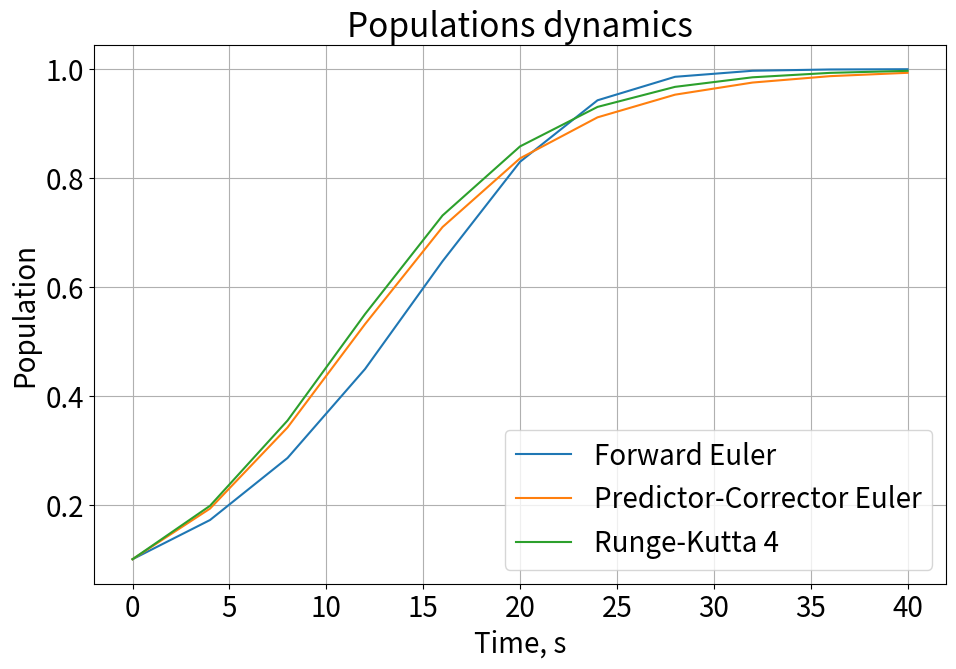
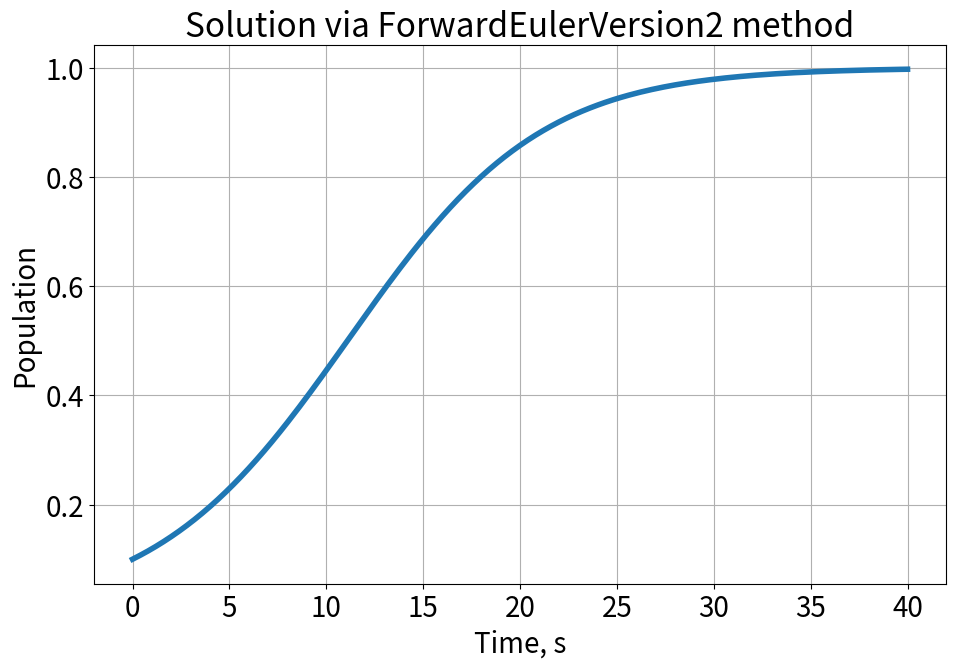

Source code (Python) for these figures, in order:
import numpy as np
import matplotlib.pyplot as plt
plt.rc('font', size=20)

# параметры сетки и уравнения
numBlocks = 10
tEnd = 40.
dt = float(tEnd)/float(numBlocks)
initialValue = 0.1

class LogisticRightHandSide:
        
    def SetAlpha(self, alpha):
        self._alpha = float(alpha)
        
    def SetR(self, R):
        self._R = float(R)
    
    def __call__(self, u):
        return self._alpha*u*(1. - u/self._R)


def PlotSolution(timeArray, solutionArray, title):
    plt.plot(timeArray, 100*solutionArray, '-', linewidth=4) ## 100 --- for %
    plt.grid('on')
    plt.title(title)
    plt.xlabel('Время, с')
    plt.ylabel('Население, %')
    plt.show()

rhs1 = LogisticRightHandSide()
rhs1.SetAlpha(0.2)
rhs1.SetR(1.)

def SolveViaForwardEuler(f, tEnd, numBlocks, initialValue):
    dt = float(tEnd)/numBlocks
    timeArray = np.linspace(0, tEnd, numBlocks + 1)
    solutionArray = np.zeros(numBlocks + 1)
    
    solutionArray[0] = initialValue
    # timestepping
    for i in range(numBlocks):
        solutionArray[i + 1] = solutionArray[i] + dt*f(solutionArray[i])
    return timeArray, solutionArray

# запуск расчета
timeArrayFE, solutionArrayFE = SolveViaForwardEuler(rhs1, tEnd, numBlocks, initialValue)


#############################################################################
def SolveViaPredictorCorrectorEuler(f, tEnd, numBlocks, initialValue):
    dt = float(tEnd)/numBlocks
    timeArray = np.linspace(0, tEnd, numBlocks + 1)
    solutionArray = np.zeros(numBlocks + 1)
    
    solutionArray[0] = initialValue
    # timesteping
    for i in range(numBlocks):
        uStar = solutionArray[i] + dt*f(solutionArray[i])
        solutionArray[i + 1] = solutionArray[i] + dt/2. \
                            * (f(solutionArray[i]) + f(uStar))
    
    return timeArray, solutionArray

                            
# запуск расчета
timeArrayPCE, solutionArrayPCE = SolveViaPredictorCorrectorEuler(rhs1, tEnd, numBlocks, initialValue)



###################################################################
def SolveViaRK4(f, tEnd, numBlocks, initialValue):
    dt = float(tEnd)/numBlocks
    timeArray = np.linspace(0, tEnd, numBlocks+1)
    solutionArray = np.zeros(numBlocks+1)
    
    solutionArray[0] = initialValue
    # timestepping
    for i in range(numBlocks):
        k1 = f(solutionArray[i])
        k2 = f(solutionArray[i] + dt/2.*k1)
        k3 = f(solutionArray[i] + dt/2.*k2)
        k4 = f(solutionArray[i] + dt*k3)
        
        solutionArray[i + 1] = solutionArray[i] + dt/6. * (k1 + 2.*k2 + 2.*k3 + k4)    
    
    return timeArray, solutionArray

# запуск расчета
timeArrayRK4, solutionArrayRK4 = SolveViaRK4(rhs1, tEnd, numBlocks, initialValue)

# построение графиков численных решений
plt.figure(figsize=(11,7))
plt.title('Populations dynamics')
plt.plot(timeArrayFE, solutionArrayFE, label='Forward Euler')
plt.plot(timeArrayPCE, solutionArrayPCE, label='Predictor-Corrector Euler')
plt.plot(timeArrayRK4, solutionArrayRK4, label='Runge-Kutta 4')
plt.legend()
plt.xlabel('Time, s')
plt.ylabel('Population')
plt.grid('on')
plt.show()

import timeit

class ForwardEulerVersion1:
    
    def __init__(self):
        print('A blanc object of class ' + self.__class__.__name__ + ' is created.')
        
    def SetRightHandSide(self, f):
        self._f = f
    
    def SetInitialCondition(self, value):
        self._initialValue = value
       
    def SetGrid(self, numBlocks, tStart, tEnd):
        self._numBlocks, self._numPoints = numBlocks, numBlocks + 1
        self._dt = float(tEnd)/float(self._numBlocks)
        self._solutionArray = np.zeros(self._numPoints)
        self._timeArray = np.linspace(tStart, tEnd, self._numPoints)
        self._tStart, self._tEnd = tStart, tEnd
        
        # вспомогательная переменная, используется для вывода прогресса решения на экран
        self._isLessThanloo = True
        if self._numBlocks > 100:
            self._isLessThanloo = False
        
        
    
    def Solve(self):
        #self._counter = 0
        print('Start of timestepping via %s method...' % self.__class__.__name__)
        self._solutionArray[0] = self._initialValue
        
        start = timeit.default_timer()
        for i in range(self._numBlocks):
            
            # для краткости
            uOld, dt, f, t = self._solutionArray[i], self._dt, \
                             self._f, self._timeArray
                                
            # шаг явного метода Эйлера 
            self._solutionArray[i + 1] = uOld + dt*f(uOld)
            #self._counter += 1
            
            # каждые 100 шагов - вывод на экран
            if self._isLessThanloo or ((i + 1) % (self._numBlocks//100) == 0):
                print('Step #%d completed.' % (i + 1))
            
        end = float(timeit.default_timer() - start)
        print('Timestepping complete; calculations took %.2e s.' % end)
    
        return self._solutionArray, self._timeArray
    
    
    def PlotSolution(self):
        plt.figure(figsize=(11,7))
        plt.plot(self._timeArray, self._solutionArray, '-', linewidth=4)
        plt.grid('on')
        plt.title('Solution via %s method' % self.__class__.__name__)
        plt.xlabel('Time, s')
        plt.ylabel('Population')
        plt.show()

class ForwardEulerVersion2:
    
    def __init__(self):
        print('A blanc object of class ' + self.__class__.__name__ + ' is created.')
        
    def SetRightHandSide(self, f):
        self._f = f
    
    def SetInitialCondition(self, value):
        self._initialValue = value
       
    def SetGrid(self, numBlocks, tStart, tEnd):
        self._numBlocks, self._numPoints = numBlocks, numBlocks + 1
        self._dt = float(tEnd)/float(self._numBlocks)
        self._solutionArray = np.zeros(self._numPoints)
        self._timeArray = np.linspace(tStart, tEnd, self._numPoints)
        self._tStart, self._tEnd = tStart, tEnd
        
        # вспомогательная переменная, используется для вывода прогресса решения на экран
        self._isLessThanloo = True
        if self._numBlocks > 100:
            self._isLessThanloo = False
        
        
    def Solve(self):
        print('Start of timestepping via %s method...' % self.__class__.__name__)
        self._solutionArray[0] = self._initialValue
        
        start = timeit.default_timer()
        for i in range(self._numBlocks):
            self._solutionArray[i + 1] = self.AdvanceNextStep(i)
            
            # каждые 100 шагов - вывод на экран
            if self._isLessThanloo or ((i + 1) % (self._numBlocks//100) == 0):
                print('Step #%d completed.' % (i + 1))
            
        end = float(timeit.default_timer() - start)
        print('Timestepping complete; calculations took %.2e s.' % end)
    
        return self._solutionArray, self._timeArray
    
    
    def AdvanceNextStep(self, i):
        # для краткости
        uOld, dt, f = self._solutionArray[i], self._dt, self._f,  
        # шаг явного метода Эйлера
        uNew = uOld + dt*f(uOld)
        
        return uNew
        
    
    def PlotSolution(self):
        plt.figure(figsize=(11,7))
        plt.plot(self._timeArray, self._solutionArray, '-', linewidth=4)
        plt.grid('on')
        plt.title('Solution via %s method' % self.__class__.__name__)
        plt.xlabel('Time, s')
        plt.ylabel('Population')
        plt.show()

listOfMethods = [ForwardEulerVersion2()]

for method in listOfMethods:
    method.SetRightHandSide(rhs1)
    method.SetInitialCondition(0.1)
    method.SetGrid(numBlocks=200, tStart=0., tEnd=40.)
    method.Solve()
    method.PlotSolution()